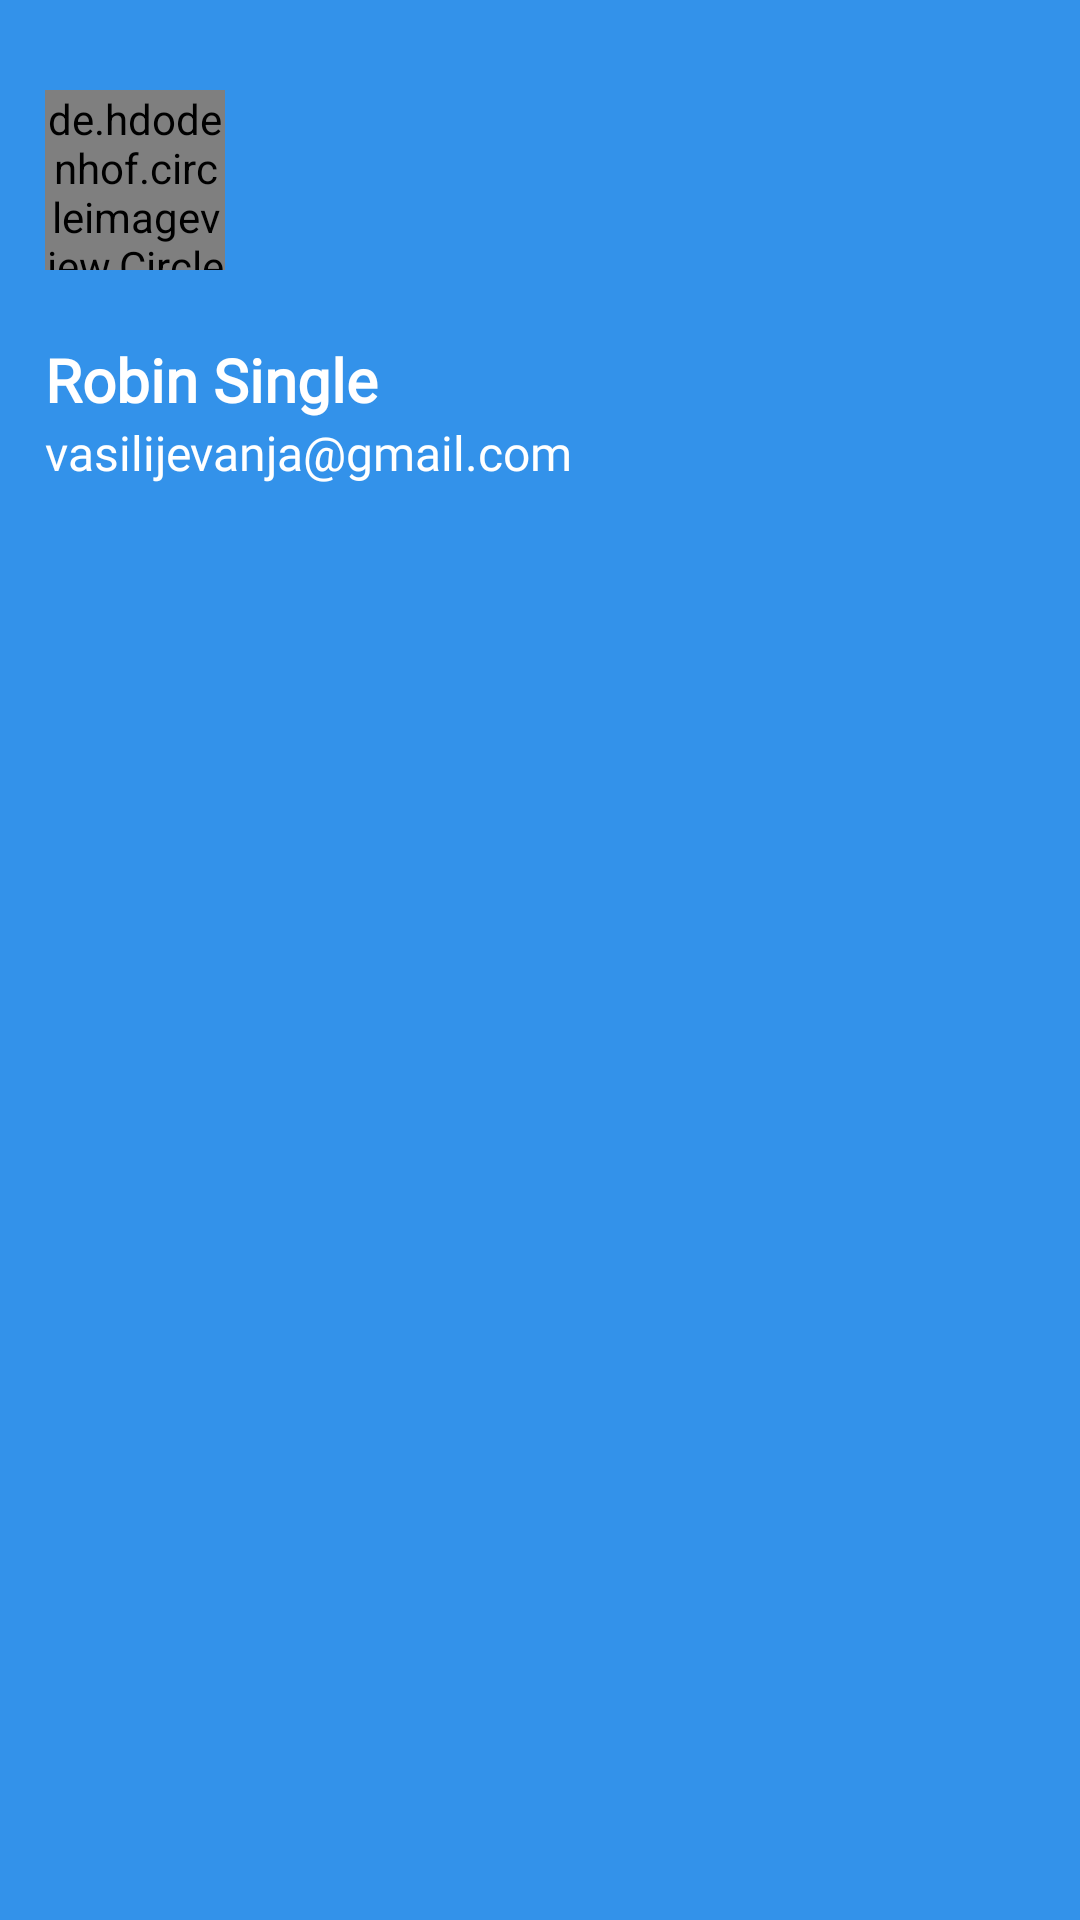

Write the Android layout XML for this screen, with the resource values it uses.
<!-- AndroidManifest.xml: application theme Theme.TelekomPraksa -->
<!-- res/layout/nav_header.xml -->
<?xml version="1.0" encoding="utf-8"?>
<LinearLayout xmlns:android="http://schemas.android.com/apk/res/android"
    xmlns:app="http://schemas.android.com/apk/res-auto"
    android:layout_width="match_parent"
    android:layout_height="wrap_content"
    android:background="#3392EA"
    android:orientation="vertical">

    <de.hdodenhof.circleimageview.CircleImageView
        android:layout_width="60dp"
        android:layout_height="60dp"
        android:layout_marginStart="15dp"
        android:layout_marginTop="30dp"
        android:src="@drawable/ic_cortex" />

    <TextView
        android:id="@+id/user_name"
        android:layout_width="match_parent"
        android:layout_height="wrap_content"
        android:layout_marginStart="15dp"
        android:layout_marginTop="15dp"
        android:fontFamily="@font/roboto"
        android:paddingTop="8dp"
        android:text="Robin Single"
        android:textColor="@color/white"
        android:textSize="20sp"
        android:textStyle="bold" />

    <LinearLayout
        android:layout_width="match_parent"
        android:layout_height="wrap_content"
        android:orientation="horizontal">

        <TextView
            android:layout_width="wrap_content"
            android:layout_height="wrap_content"
            android:layout_gravity="left"
            android:layout_marginStart="15dp"
            android:layout_marginTop="5dp"
            android:layout_weight="1"
            android:fontFamily="@font/roboto"
            android:text="vasilijevanja@gmail.com"
            android:textColor="@color/white"
            android:textSize="16dp" />

        <ImageView
            android:id="@+id/klikNavigacije"
            android:layout_width="wrap_content"
            android:layout_height="match_parent"
            android:layout_gravity="right"
            android:layout_weight="2"

            app:srcCompat="@drawable/ic_arrow_up" />

    </LinearLayout>

</LinearLayout>
<!-- resources referenced by this layout -->
<resources>
  <color name="white">#FFFFFFFF</color>
  <!-- drawable ic_cortex: vector/xml drawable (drawable, 4453 chars, omitted) -->
  <style name="Theme.TelekomPraksa" parent="Theme.MaterialComponents.DayNight.NoActionBar">
          
          <item name="colorPrimary">@color/telekom_blue</item>
          <item name="colorPrimaryVariant">@color/telekom_blue</item>
          <item name="colorOnPrimary">@color/white</item>
          
          <item name="colorSecondary">@color/teal_200</item>
          <item name="colorSecondaryVariant">@color/teal_700</item>
          <item name="colorOnSecondary">@color/black</item>
          
          <item name="android:statusBarColor" tools:targetApi="l">?attr/colorPrimaryVariant</item>
          
      </style>
  <color name="telekom_blue">#3392EA</color>
  <color name="teal_200">#FF03DAC5</color>
  <color name="teal_700">#FF018786</color>
  <color name="black">#FF000000</color>
</resources>
